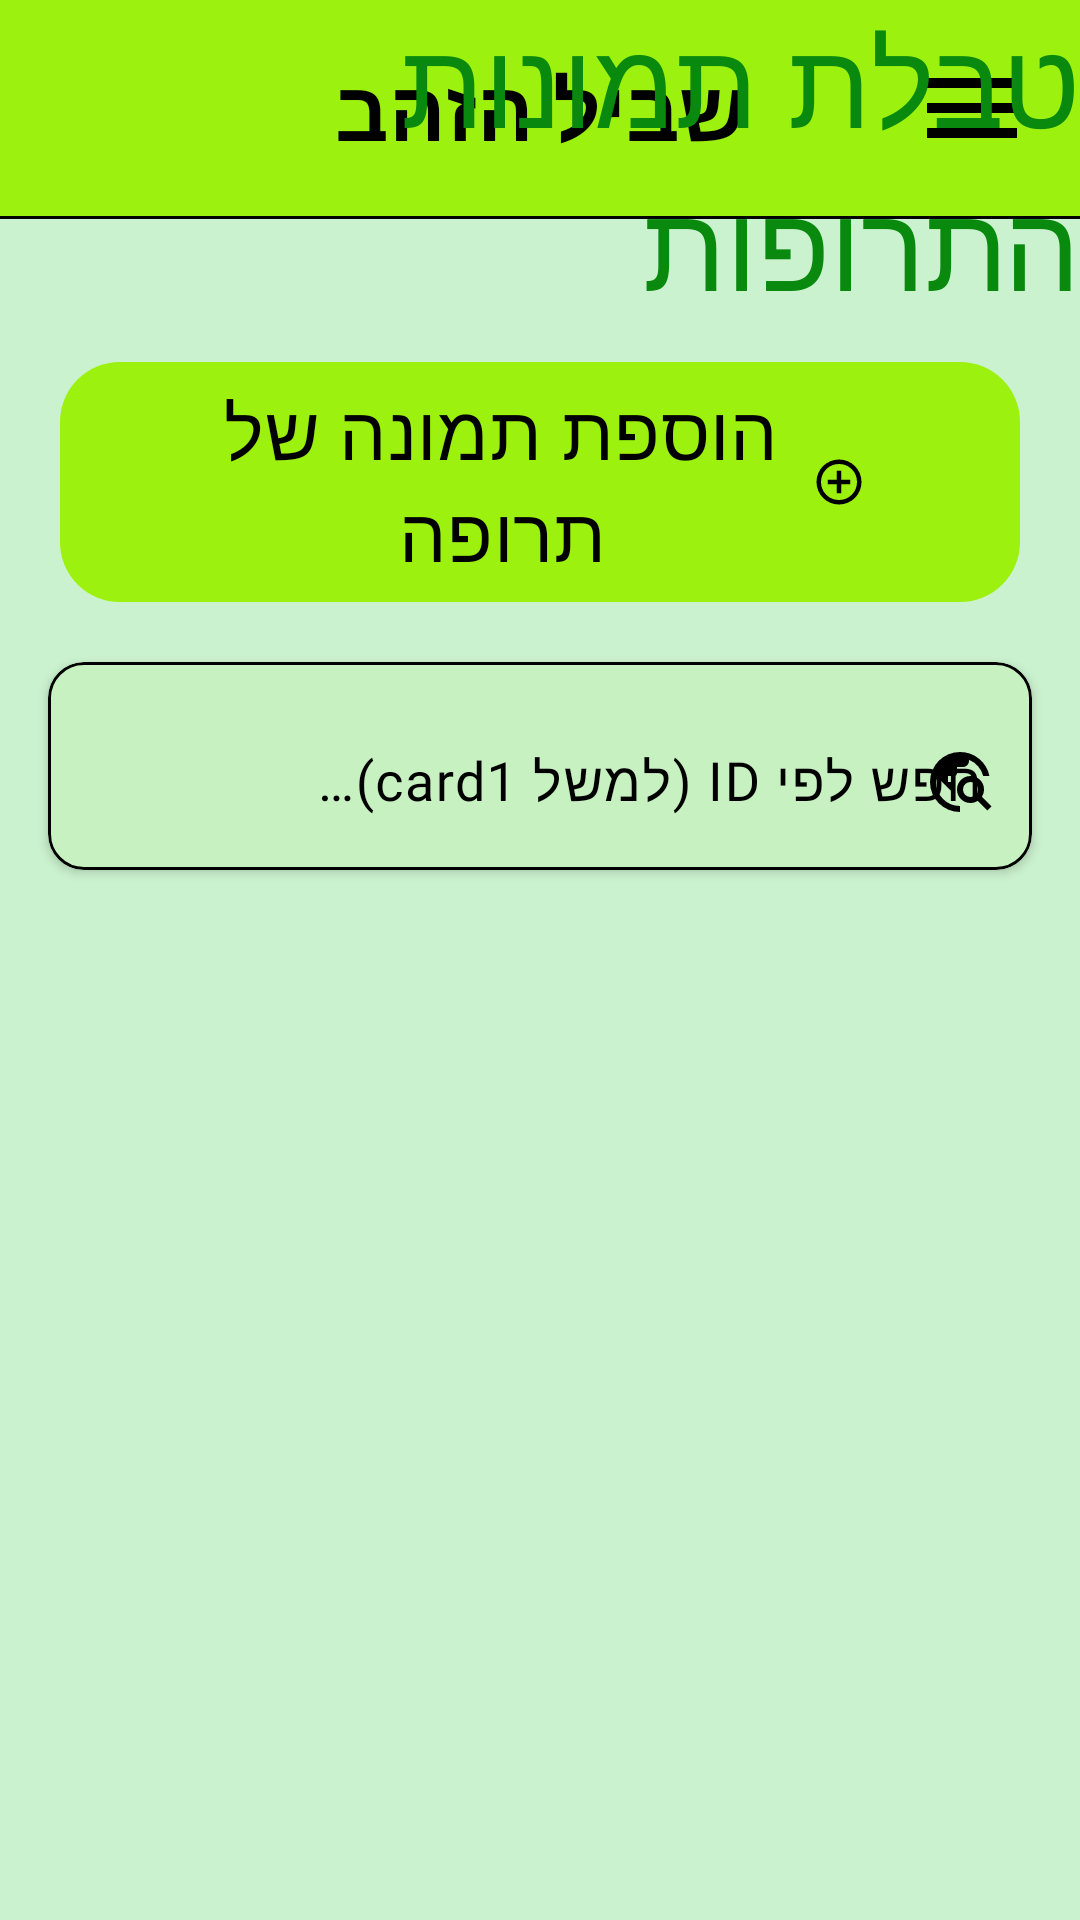

Android layout source for this screen:
<!-- AndroidManifest.xml: application theme Theme.SagivProject -->
<!-- res/layout/fragment_medication_images_table.xml -->
<?xml version="1.0" encoding="utf-8"?>
<androidx.constraintlayout.widget.ConstraintLayout xmlns:android="http://schemas.android.com/apk/res/android"
    xmlns:app="http://schemas.android.com/apk/res-auto"
    xmlns:tools="http://schemas.android.com/tools"
    android:id="@+id/medicationImagesTablePage"
    android:layout_width="match_parent"
    android:layout_height="match_parent"
    android:layoutDirection="rtl"
    android:paddingBottom="16dp"
    tools:context=".screens.MedicationImagesTableFragment">

    <include
        layout="@layout/include_top_bar"
        android:layout_width="0dp"
        android:layout_height="wrap_content"
        app:layout_constraintEnd_toEndOf="parent"
        app:layout_constraintStart_toStartOf="parent"
        app:layout_constraintTop_toTopOf="parent" />

    <TextView
        android:id="@+id/txtMedicineImagesTablePageTitle"
        android:layout_width="wrap_content"
        android:layout_height="wrap_content"
        android:layout_marginTop="16dp"
        android:fontFamily="@font/headline_hebrew"
        android:text="@string/medications_imgs_table"
        android:textColor="@color/headline"
        android:textSize="40sp"
        app:layout_constraintEnd_toEndOf="parent"
        app:layout_constraintStart_toStartOf="parent"
        app:layout_constraintTop_toBottomOf="@id/separatorLine" />

    <com.google.android.material.button.MaterialButton
        android:id="@+id/btn_MedicineImagesTablePage_add"
        android:layout_width="wrap_content"
        android:layout_height="wrap_content"
        android:layout_marginTop="8dp"
        android:fontFamily="@font/text_hebrew"
        android:text="@string/add_medication_img"
        android:textSize="25sp"
        app:cornerRadius="20dp"
        app:icon="@drawable/ic_add"
        app:iconGravity="textStart"
        app:iconPadding="8dp"
        app:layout_constraintEnd_toEndOf="parent"
        app:layout_constraintStart_toStartOf="parent"
        app:layout_constraintTop_toBottomOf="@id/txtMedicineImagesTablePageTitle" />

    <com.google.android.material.card.MaterialCardView
        android:id="@+id/searchCard_MedicineImagesTablePage"
        android:layout_width="match_parent"
        android:layout_height="wrap_content"
        android:layout_marginStart="16dp"
        android:layout_marginTop="16dp"
        android:layout_marginEnd="16dp"
        app:cardCornerRadius="12dp"
        app:cardElevation="2dp"
        app:layout_constraintTop_toBottomOf="@id/btn_MedicineImagesTablePage_add"
        app:strokeColor="?attr/colorOutline"
        app:strokeWidth="1dp">

        <com.google.android.material.textfield.TextInputLayout
            android:layout_width="match_parent"
            android:layout_height="wrap_content"
            android:fontFamily="@font/text_english"
            android:hint="@string/search_by_id"
            app:boxBackgroundMode="none"
            app:hintEnabled="true"
            app:startIconDrawable="@drawable/ic_search">

            <com.google.android.material.textfield.TextInputEditText
                android:id="@+id/edit_MedicineImagesTablePage_search"
                android:layout_width="match_parent"
                android:layout_height="wrap_content"
                android:fontFamily="@font/text_english"
                android:inputType="text"
                android:textDirection="ltr"
                android:textSize="18sp" />

        </com.google.android.material.textfield.TextInputLayout>
    </com.google.android.material.card.MaterialCardView>

    <androidx.recyclerview.widget.RecyclerView
        android:id="@+id/recycler_MedicineImagesTablePage"
        android:layout_width="0dp"
        android:layout_height="0dp"
        android:layout_marginStart="16dp"
        android:layout_marginTop="12dp"
        android:layout_marginEnd="16dp"
        android:clipToPadding="false"
        android:paddingBottom="32dp"
        app:layout_constraintBottom_toBottomOf="parent"
        app:layout_constraintEnd_toEndOf="parent"
        app:layout_constraintStart_toStartOf="parent"
        app:layout_constraintTop_toBottomOf="@id/searchCard_MedicineImagesTablePage" />
</androidx.constraintlayout.widget.ConstraintLayout>
<!-- res/layout/include_top_bar.xml (included above) -->
<?xml version="1.0" encoding="utf-8"?>
<LinearLayout xmlns:android="http://schemas.android.com/apk/res/android"
    xmlns:app="http://schemas.android.com/apk/res-auto"
    android:layout_width="match_parent"
    android:layout_height="wrap_content"
    android:layoutDirection="rtl"
    android:orientation="vertical">

    <androidx.constraintlayout.widget.ConstraintLayout
        android:layout_width="match_parent"
        android:layout_height="72dp"
        android:background="@color/background_color_nav"
        android:elevation="4dp">

        <ImageButton
            android:id="@+id/btn_open_drawer"
            android:layout_width="56dp"
            android:layout_height="56dp"
            android:layout_marginStart="8dp"
            android:background="?attr/selectableItemBackgroundBorderless"
            android:contentDescription="@string/main"
            android:padding="8dp"
            android:scaleType="fitCenter"
            android:src="@drawable/ic_menu"
            app:layout_constraintBottom_toBottomOf="parent"
            app:layout_constraintStart_toStartOf="parent"
            app:layout_constraintTop_toTopOf="parent"
            app:tint="@color/nav_text_color" />

        <TextView
            android:id="@+id/topBarTitle"
            android:layout_width="wrap_content"
            android:layout_height="wrap_content"
            android:fontFamily="@font/headline_hebrew"
            android:text="@string/app_name"
            android:textColor="@color/nav_text_color"
            android:textSize="28sp"
            android:textStyle="bold"
            app:layout_constraintBottom_toBottomOf="parent"
            app:layout_constraintEnd_toEndOf="parent"
            app:layout_constraintStart_toStartOf="parent"
            app:layout_constraintTop_toTopOf="parent" />

        <FrameLayout
            android:id="@+id/topMenuContainer"
            android:layout_width="0dp"
            android:layout_height="match_parent"
            android:visibility="gone"
            app:layout_constraintBottom_toBottomOf="parent"
            app:layout_constraintStart_toStartOf="parent"
            app:layout_constraintTop_toTopOf="parent" />
    </androidx.constraintlayout.widget.ConstraintLayout>

    <View
        android:layout_width="match_parent"
        android:layout_height="1dp"
        android:alpha="1"
        android:background="@color/text_color" />
</LinearLayout>
<!-- resources referenced by this layout -->
<resources>
  <color name="background_color_nav">#9cf10e</color>
  <color name="headline">#09890E</color>
  <color name="nav_text_color">#FF000000</color>
  <color name="text_color">#FF000000</color>
  <!-- drawable ic_add (drawable) -->
  <vector xmlns:android="http://schemas.android.com/apk/res/android"
      android:width="24dp"
      android:height="24dp"
      android:viewportWidth="960"
      android:viewportHeight="960">
      <path
          android:fillColor="@color/buttons_text_color"
          android:pathData="M440,680h80v-160h160v-80L520,440v-160h-80v160L280,440v80h160v160ZM480,880q-83,0 -156,-31.5T197,763q-54,-54 -85.5,-127T80,480q0,-83 31.5,-156T197,197q54,-54 127,-85.5T480,80q83,0 156,31.5T763,197q54,54 85.5,127T880,480q0,83 -31.5,156T763,763q-54,54 -127,85.5T480,880ZM480,800q134,0 227,-93t93,-227q0,-134 -93,-227t-227,-93q-134,0 -227,93t-93,227q0,134 93,227t227,93ZM480,480Z" />
  </vector>
  <!-- drawable ic_menu (drawable) -->
  <vector xmlns:android="http://schemas.android.com/apk/res/android"
      android:width="24dp"
      android:height="24dp"
      android:viewportWidth="960"
      android:viewportHeight="960">
      <path
          android:fillColor="@color/buttons_text_color"
          android:pathData="M120,720v-80h720v80L120,720ZM120,520v-80h720v80L120,520ZM120,320v-80h720v80L120,320Z" />
  </vector>
  <!-- drawable ic_search (drawable) -->
  <vector xmlns:android="http://schemas.android.com/apk/res/android"
      android:width="24dp"
      android:height="24dp"
      android:viewportWidth="960"
      android:viewportHeight="960">
      <path
          android:fillColor="@color/buttons_text_color"
          android:pathData="M480,880q-83,0 -156,-31.5T197,763q-54,-54 -85.5,-127T80,480q0,-83 31.5,-156T197,197q54,-54 127,-85.5T480,80q146,0 255.5,91.5T872,401h-82q-19,-73 -68.5,-130.5T600,184v16q0,33 -23.5,56.5T520,280h-80v80q0,17 -11.5,28.5T400,400h-80v80h80v120h-40L168,408q-3,18 -5.5,36t-2.5,36q0,131 92,225t228,95v80ZM844,860L716,732q-21,12 -45,20t-51,8q-75,0 -127.5,-52.5T440,580q0,-75 52.5,-127.5T620,400q75,0 127.5,52.5T800,580q0,27 -8,51t-20,45l128,128 -56,56ZM620,680q42,0 71,-29t29,-71q0,-42 -29,-71t-71,-29q-42,0 -71,29t-29,71q0,42 29,71t71,29Z" />
  </vector>
  <string name="add_medication_img">הוספת תמונה של תרופה</string>
  <string name="app_name">שביל הזהב</string>
  <string name="main">דף הבית</string>
  <string name="medications_imgs_table">טבלת תמונות התרופות</string>
  <string name="search_by_id">חפש לפי ID (למשל card1)…</string>
  <style name="Theme.SagivProject" parent="Theme.SagivProject.Light" />
  <color name="buttons_text_color">#FF000000</color>
  <style name="AppPopupMenuStyle" parent="Widget.AppCompat.PopupMenu">
          <item name="android:popupBackground">@color/popup_background_color</item>
          <item name="android:textAppearance">@style/PopupMenuTextAppearance</item>
      </style>
  <color name="background_color">#cbf2cf</color>
  <color name="background_color_buttons">#9cf10e</color>
  <style name="AppTextInputLayoutStyle" parent="Widget.Material3.TextInputLayout.OutlinedBox">
          <item name="boxStrokeColor">@color/text_color</item>
          <item name="boxStrokeWidthFocused">1dp</item>
          <item name="hintTextColor">@color/text_color</item>
      </style>
  <style name="AppTextInputEditTextStyle" parent="Widget.Material3.TextInputEditText.OutlinedBox">
          <item name="android:textColor">@color/text_color</item>
          <item name="android:fontFamily">@font/text_hebrew</item>
      </style>
  <color name="error">#8C1A00</color>
  <color name="popup_background_color">#9cf10e</color>
  <style name="PopupMenuTextAppearance" parent="@android:style/TextAppearance">
          <item name="android:textColor">@color/text_color</item>
      </style>
</resources>
